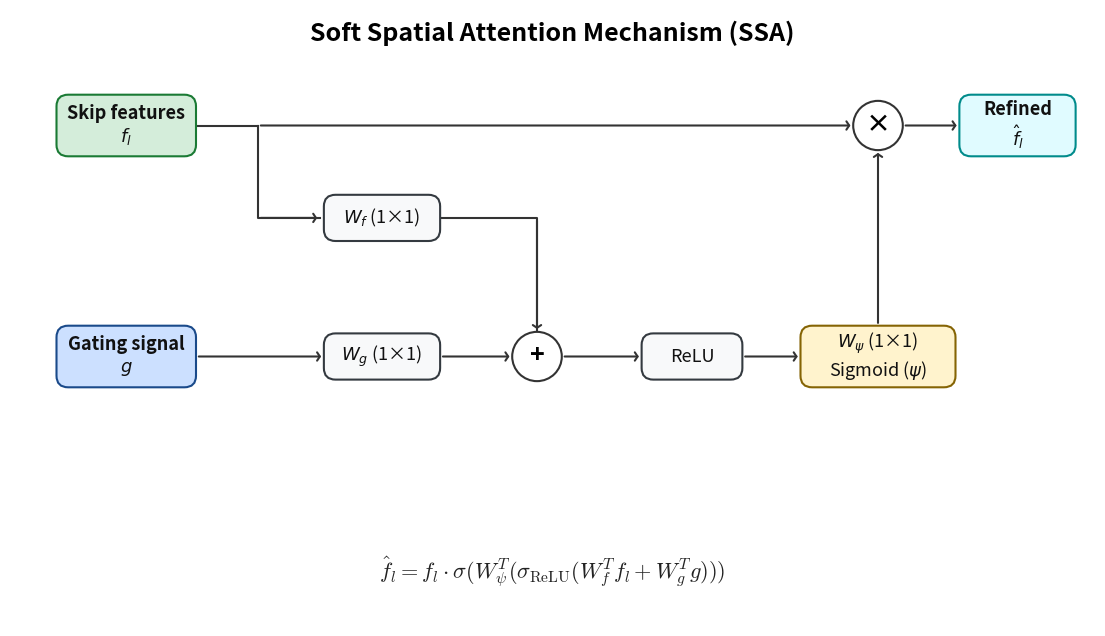

This chart was generated by the following Python code:
import matplotlib
matplotlib.use('Agg')
import matplotlib.pyplot as plt
from matplotlib.patches import FancyBboxPatch, Circle

# Canvas
FW, FH = 14, 8
fig, ax = plt.subplots(figsize=(FW, FH))
ax.set_xlim(0, FW)
ax.set_ylim(0, FH)
ax.axis('off')
fig.patch.set_facecolor('white')

# Colors
C_SKIP = '#d4edda'; C_SKIP_E = '#1a7a34'  # Green
C_DEC  = '#cce0ff'; C_DEC_E  = '#1a4a8a'  # Blue
C_PROC = '#f8f9fa'; C_PROC_E = '#343a40'  # Light Gray
C_ATTN = '#e0fbff'; C_ATTN_E = '#008b8b'  # Cyan/Teal
C_MAP  = '#fff3cd'; C_MAP_E  = '#856404'  # Gold/Yellow

def rbox(ax, x, y, w, h, fc, ec, text, fs=13, bold=False):
    p = FancyBboxPatch((x-w/2, y-h/2), w, h,
                       boxstyle="round,pad=0,rounding_size=0.15",
                       linewidth=1.5, edgecolor=ec, facecolor=fc, zorder=3)
    ax.add_patch(p)
    ax.text(x, y, text, ha='center', va='center', fontsize=fs,
            color='#111111', fontweight='bold' if bold else 'normal', zorder=4)

def circle_op(ax, x, y, symbol, fc='#ffffff', ec='#333333', size=0.32):
    c = Circle((x, y), size, linewidth=1.5, edgecolor=ec, facecolor=fc, zorder=5)
    ax.add_patch(c)
    ax.text(x, y, symbol, ha='center', va='center', fontsize=18, fontweight='bold', zorder=6)

def arr(ax, x1, y1, x2, y2, c='#333333', lw=1.5):
    ax.annotate('', xy=(x2, y2), xytext=(x1, y1),
                arrowprops=dict(arrowstyle='->,head_width=0.3,head_length=0.2',
                                color=c, lw=lw), zorder=4)

# Layout Variables
Y_TOP = 6.5
Y_MID = 3.5

# 1. Inputs (Left)
rbox(ax, 1.5, Y_TOP, 1.8, 0.8, C_SKIP, C_SKIP_E, 'Skip features\n$f_l$', bold=True)
rbox(ax, 1.5, Y_MID, 1.8, 0.8, C_DEC,  C_DEC_E,  'Gating signal\n$g$', bold=True)

# 2. Branching and Processing
# Branching point for f_l
bx = 3.2
ax.plot([2.4, bx], [Y_TOP, Y_TOP], color='#333333', lw=1.5, zorder=2)
# Branch 1: to Multiplier (horizontal)
# Branch 2: to W_f (down)
ax.plot([bx, bx, 4.0], [Y_TOP, Y_TOP-1.2, Y_TOP-1.2], color='#333333', lw=1.5, zorder=2)
arr(ax, bx, Y_TOP-1.2, 4.0, Y_TOP-1.2)
rbox(ax, 4.8, Y_TOP-1.2, 1.5, 0.6, C_PROC, C_PROC_E, '$W_f$ (1×1)')

# Gating signal processing
rbox(ax, 4.8, Y_MID, 1.5, 0.6, C_PROC, C_PROC_E, '$W_g$ (1×1)')
arr(ax, 2.4, Y_MID, 4.05, Y_MID)

# 3. Addition
circle_op(ax, 6.8, Y_MID, '+')
arr(ax, 5.55, Y_MID, 6.48, Y_MID)
# From W_f down to +
ax.plot([5.55, 6.8, 6.8], [Y_TOP-1.2, Y_TOP-1.2, Y_MID+0.32], color='#333333', lw=1.5, zorder=2)
arr(ax, 6.8, Y_TOP-1.2, 6.8, Y_MID+0.32)

# 4. Activation and Map
rbox(ax, 8.8, Y_MID, 1.3, 0.6, C_PROC, C_PROC_E, 'ReLU')
arr(ax, 7.12, Y_MID, 8.15, Y_MID)

rbox(ax, 11.2, Y_MID, 2.0, 0.8, C_MAP, C_MAP_E, '$W_\psi$ (1×1)\nSigmoid ($\\psi$)')
arr(ax, 9.45, Y_MID, 10.2, Y_MID)

# 5. Multiplication
circle_op(ax, 11.2, Y_TOP, '×')
arr(ax, 11.2, Y_MID+0.4, 11.2, Y_TOP-0.32)

# Connection from branching bx to multiply
arr(ax, bx, Y_TOP, 10.88, Y_TOP)

# 6. Final Output
rbox(ax, 13.0, Y_TOP, 1.5, 0.8, C_ATTN, C_ATTN_E, 'Refined\n$\\hat{f}_l$', bold=True)
arr(ax, 11.52, Y_TOP, 12.25, Y_TOP)

# Title and Formula
ax.text(FW/2, 7.6, 'Soft Spatial Attention Mechanism (SSA)', 
        ha='center', fontsize=18, fontweight='bold')
ax.text(FW/2, 0.6, '$\\hat{f}_l = f_l \\cdot \\sigma(W_\\psi^T (\\sigma_{\\mathrm{ReLU}}(W_f^T f_l + W_g^T g)))$', 
        ha='center', fontsize=16, color='#222222', math_fontfamily='cm')

plt.savefig(r'd:\project_saoudia_work\realfake2017_Lora\ssa_mechanism.png', 
            dpi=250, bbox_inches='tight', facecolor='white')
print("SSA Figure saved!")
plt.close()
